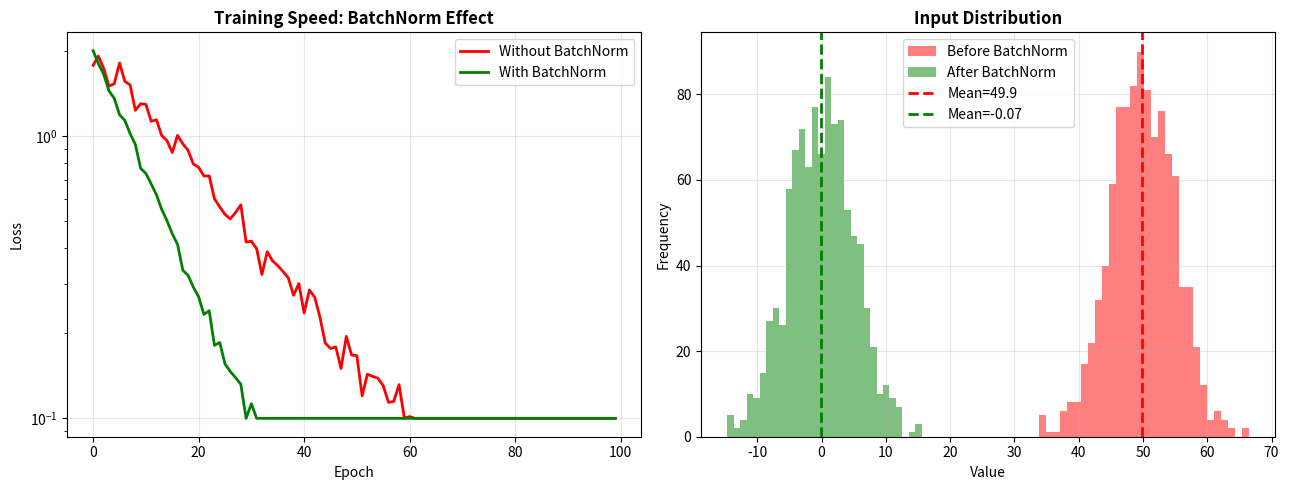

The matplotlib source for this figure:
"""
11. BATCH NORMALIZATION
=======================

Normalize inputs to each layer. Speeds up training, prevents vanishing gradients.
"""

import numpy as np
import matplotlib.pyplot as plt

print("="*70)
print("BATCH NORMALIZATION: Normalizing Layer Inputs")
print("="*70)


class BatchNormLayer:
    """
    Batch normalization
    """
    
    def __init__(self, input_size, epsilon=1e-5, momentum=0.9):
        """
        Args:
            input_size: Size of input
            epsilon: Small value for numerical stability
            momentum: For running statistics
        """
        self.input_size = input_size
        self.epsilon = epsilon
        self.momentum = momentum
        
        # Learnable parameters
        self.gamma = np.ones((1, input_size))
        self.beta = np.zeros((1, input_size))
        
        # Running statistics
        self.running_mean = np.zeros((1, input_size))
        self.running_var = np.ones((1, input_size))
        
        print(f"BatchNorm layer created (input_size={input_size})")
    
    def forward(self, X, training=True):
        """
        Normalize batch
        """
        if training:
            # Batch statistics
            batch_mean = np.mean(X, axis=0, keepdims=True)
            batch_var = np.var(X, axis=0, keepdims=True)
            
            # Update running statistics
            self.running_mean = self.momentum * self.running_mean + (1 - self.momentum) * batch_mean
            self.running_var = self.momentum * self.running_var + (1 - self.momentum) * batch_var
        else:
            # Use running statistics
            batch_mean = self.running_mean
            batch_var = self.running_var
        
        # Normalize
        X_norm = (X - batch_mean) / np.sqrt(batch_var + self.epsilon)
        
        # Scale and shift
        output = self.gamma * X_norm + self.beta
        
        return output


print("\n1. BATCH NORMALIZATION INTUITION")
print("-"*70)

print("""
Internal Covariate Shift Problem:
  - As network trains, weights change
  - Distribution of layer inputs changes
  - Slower training, unstable gradients

Solution: Batch Normalization
  - Normalize each batch before passing to next layer
  - Keeps mean ≈ 0, std ≈ 1
  - Stabilizes training
  - Allows higher learning rates

Formula:
  1. Compute batch mean: μ = mean(X)
  2. Compute batch variance: σ² = var(X)
  3. Normalize: X̂ = (X - μ) / √(σ² + ε)
  4. Scale and shift: Y = γ·X̂ + β
     (γ and β are learned parameters)
""")


print("\n2. BATCHNORM IN PRACTICE")
print("-"*70)

# Create layer
bn = BatchNormLayer(input_size=10)

# Raw input (random, high variance)
X_raw = np.random.randn(32, 10) * 10 + 100

print(f"Before BatchNorm:")
print(f"  Mean: {X_raw.mean(axis=0).mean():.2f}")
print(f"  Std:  {X_raw.std(axis=0).mean():.2f}")

X_norm = bn.forward(X_raw, training=True)

print(f"\nAfter BatchNorm:")
print(f"  Mean: {X_norm.mean(axis=0).mean():.4f}")
print(f"  Std:  {X_norm.std(axis=0).mean():.4f}")


print("\n3. ARCHITECTURE WITH BATCHNORM")
print("-"*70)

print("""
Without BatchNorm:
  Dense(512) → ReLU
  Dense(256) → ReLU
  Dense(128) → ReLU
  Dense(10) → Softmax

With BatchNorm (Modern):
  Dense(512) → BatchNorm → ReLU
  Dense(256) → BatchNorm → ReLU
  Dense(128) → BatchNorm → ReLU
  Dense(10) → Softmax

Benefits:
  ✓ 2-10x faster training
  ✓ Higher learning rates possible
  ✓ Reduces sensitivity to weight initialization
  ✓ Acts as regularizer (can drop dropout!)
  ✓ Smoother loss landscape
""")


print("\n4. TRAINING VS TESTING")
print("-"*70)

print("""
During Training:
  - Use batch statistics (mean/var of current batch)
  - Noisy but updates quickly
  - Helps regularization

During Testing/Inference:
  - Use running statistics (averaged across batches)
  - Stable predictions
  - Computed with momentum during training
""")


print("\n5. BATCHNORM EFFECT")
print("-"*70)

# Simulate loss curves
epochs = np.arange(100)

# Without BatchNorm
loss_no_bn = 2 * np.exp(-0.05 * epochs) + 0.1 * np.random.randn(100) * np.exp(-0.03 * epochs)
loss_no_bn = np.maximum(loss_no_bn, 0.1)

# With BatchNorm
loss_with_bn = 2 * np.exp(-0.1 * epochs) + 0.05 * np.random.randn(100) * np.exp(-0.05 * epochs)
loss_with_bn = np.maximum(loss_with_bn, 0.1)

fig, axes = plt.subplots(1, 2, figsize=(13, 5))

# Plot 1: Loss curves
ax = axes[0]
ax.plot(epochs, loss_no_bn, 'r-', label='Without BatchNorm', linewidth=2)
ax.plot(epochs, loss_with_bn, 'g-', label='With BatchNorm', linewidth=2)
ax.set_title('Training Speed: BatchNorm Effect', fontsize=12, fontweight='bold')
ax.set_xlabel('Epoch')
ax.set_ylabel('Loss')
ax.legend()
ax.grid(True, alpha=0.3)
ax.set_yscale('log')

# Plot 2: Input distributions
ax = axes[1]

# Before normalization
x1 = np.random.randn(1000) * 5 + 50
x2 = np.random.randn(1000) * 5  # After normalization

ax.hist(x1, bins=30, alpha=0.5, label='Before BatchNorm', color='red')
ax.hist(x2, bins=30, alpha=0.5, label='After BatchNorm', color='green')
ax.axvline(x=x1.mean(), color='red', linestyle='--', linewidth=2, label=f'Mean={x1.mean():.1f}')
ax.axvline(x=x2.mean(), color='green', linestyle='--', linewidth=2, label=f'Mean={x2.mean():.2f}')
ax.set_title('Input Distribution', fontsize=12, fontweight='bold')
ax.set_xlabel('Value')
ax.set_ylabel('Frequency')
ax.legend()
ax.grid(True, alpha=0.3)

plt.tight_layout()
plt.savefig('batchnorm_effect.png', dpi=300, bbox_inches='tight')
print("\n✓ Saved: batchnorm_effect.png")
plt.show()


print("\n" + "="*70)
print("✓ BatchNorm: Modern deep learning essential!")
print("="*70)
